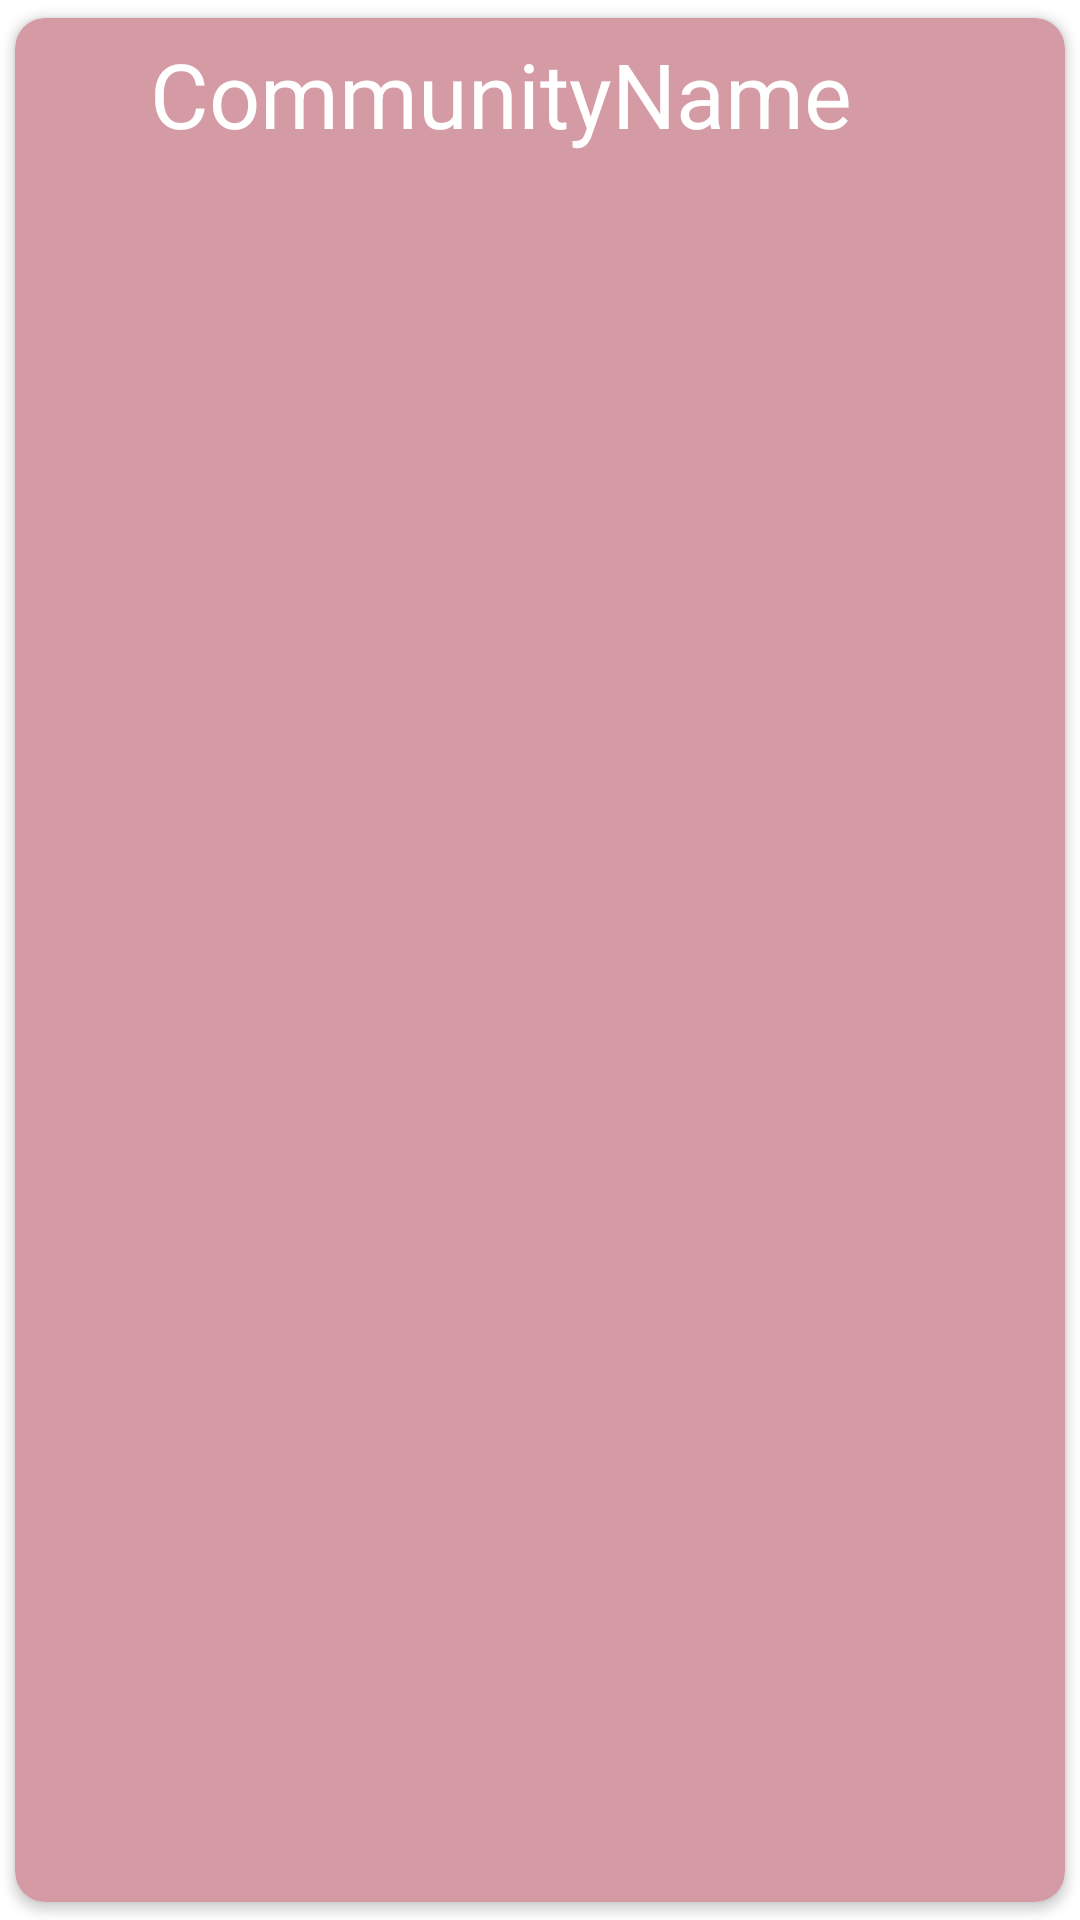

The Android layout XML behind this screen, and the referenced resources:
<!-- AndroidManifest.xml: application theme Theme.TaskForce -->
<!-- res/layout/singlerowcommunityname.xml -->
<?xml version="1.0" encoding="utf-8"?>
<androidx.cardview.widget.CardView xmlns:android="http://schemas.android.com/apk/res/android"
    android:layout_width="wrap_content"


    android:layout_height="wrap_content"
    xmlns:app="http://schemas.android.com/apk/res-auto"
    android:elevation="10000dp"
    android:paddingLeft="50dp"
    android:paddingTop="100dp"
    app:cardCornerRadius="10dp"
    app:cardUseCompatPadding="true"
    app:cardBackgroundColor="#D59BA5"

    android:paddingRight="50dp">

    <RelativeLayout
        android:layout_width="match_parent"
        android:layout_height="wrap_content">


        <TextView
            android:id="@+id/Communitynametextview"
            android:layout_width="356dp"
            android:layout_height="wrap_content"
            android:paddingStart="45dp"
            android:paddingLeft="15dp"
            android:paddingTop="5dp"
            android:paddingBottom="5dp"
            android:text="CommunityName"
            android:textColor="@color/white"
            android:textSize="30dp">

        </TextView>

        <ImageView
            android:id="@+id/imageView6"
            android:layout_width="42dp"
            android:layout_height="46dp"
            android:paddingTop="7dp"
            app:srcCompat="@drawable/ic_baseline_arrow_forward_ios_24"
            android:paddingStart="15dp"
            android:paddingLeft="15dp" />


    </RelativeLayout>





</androidx.cardview.widget.CardView>
<!-- resources referenced by this layout -->
<resources>
  <style name="Theme.TaskForce" parent="Theme.MaterialComponents.DayNight.DarkActionBar">
          
          <item name="colorPrimary">@color/purple_500</item>
          <item name="colorPrimaryVariant">@color/purple_700</item>
          <item name="colorOnPrimary">@color/white</item>
          
          <item name="colorSecondary">@color/teal_200</item>
          <item name="colorSecondaryVariant">@color/teal_700</item>
          <item name="colorOnSecondary">@color/black</item>
          
          <item name="android:statusBarColor" tools:targetApi="l">?attr/colorPrimaryVariant</item>
          
      </style>
  <!-- not gathered from this repository: default colours our renderer supplied (Android Studio template values) -->
  <color name="purple_500">#FF6200EE</color>
  <color name="purple_700">#FF3700B3</color>
  <color name="teal_200">#FF03DAC5</color>
  <color name="teal_700">#FF018786</color>
  <color name="black">#FF000000</color>
  <color name="white">#FFFFFFFF</color>
</resources>
